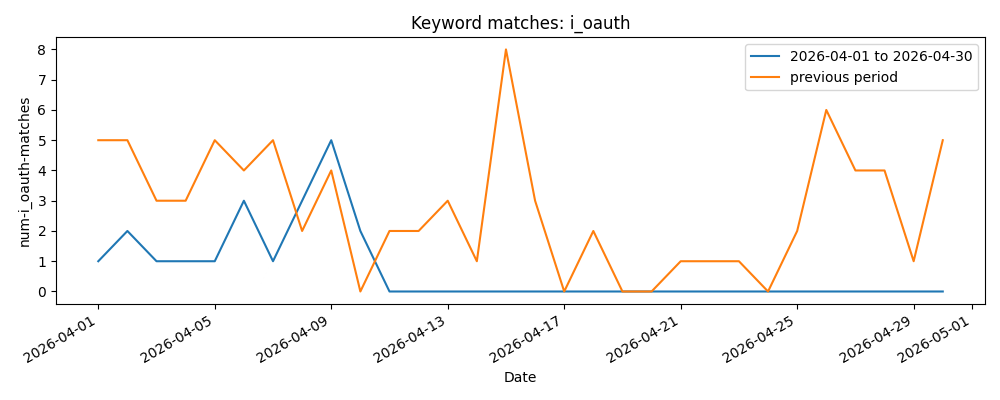

The file beside this chart, header and first rows:
date, num-i_oauth-matches-range1, num-i_oauth-matches-range2, time-range-1-matching-ids, time-range-2-matching-ids
2026-04-01, 1, 5, 1573744, 1568499;1568506;1568528;1568617;1568632
2026-04-02, 2, 5, 1573923;1574242, 1568434;1568506;1568617;1568693;1568712
2026-04-03, 1, 3, 1574301, 1568506;1568939;1569084
2026-04-04, 1, 3, 1572966, 1569084;1569143;1569189
2026-04-05, 1, 5, 1574740, 1568632;1568912;1569335;1569349;1569448
2026-04-06, 3, 4, 1573674;1574674;1574900, 1568632;1569080;1569560;1569577
2026-04-07, 1, 5, 1575107, 1569448;1569577;1569715;1569730;1569782
2026-04-08, 3, 2, 1575073;1575322;1575363, 1569189;1569577
2026-04-09, 5, 4, 1573237;1575035;1575363;1575388;1575482, 1568632;1569453;1570017;1570056
2026-04-10, 2, 0, 1575388;1575559, 
2026-04-11, 0, 2, , 1568917;1570381
2026-04-12, 0, 2, , 1570557;1570558
2026-04-13, 0, 3, , 1569730;1570381;1570858
2026-04-14, 0, 1, , 1570925
2026-04-15, 0, 8, , 1569730;1570558;1570691;1570858;1571020;…
2026-04-16, 0, 3, , 1571220;1571262;1571285
2026-04-17, 0, 0, , 
2026-04-18, 0, 2, , 1571633;1571717
2026-04-19, 0, 0, , 
2026-04-20, 0, 0, , 
2026-04-21, 0, 1, , 1571285
2026-04-22, 0, 1, , 1571597
2026-04-23, 0, 1, , 1571344
2026-04-24, 0, 0, , 
2026-04-25, 0, 2, , 1570819;1572321
2026-04-26, 0, 6, , 1571344;1572701;1572966;1572992;1573040;…
2026-04-27, 0, 4, , 1572992;1573165;1573237;1573240
2026-04-28, 0, 4, , 1571328;1572321;1573295;1573333
2026-04-29, 0, 1, , 1573437
2026-04-30, 0, 5, , 1573333;1573674;1573679;1573744;1573774
